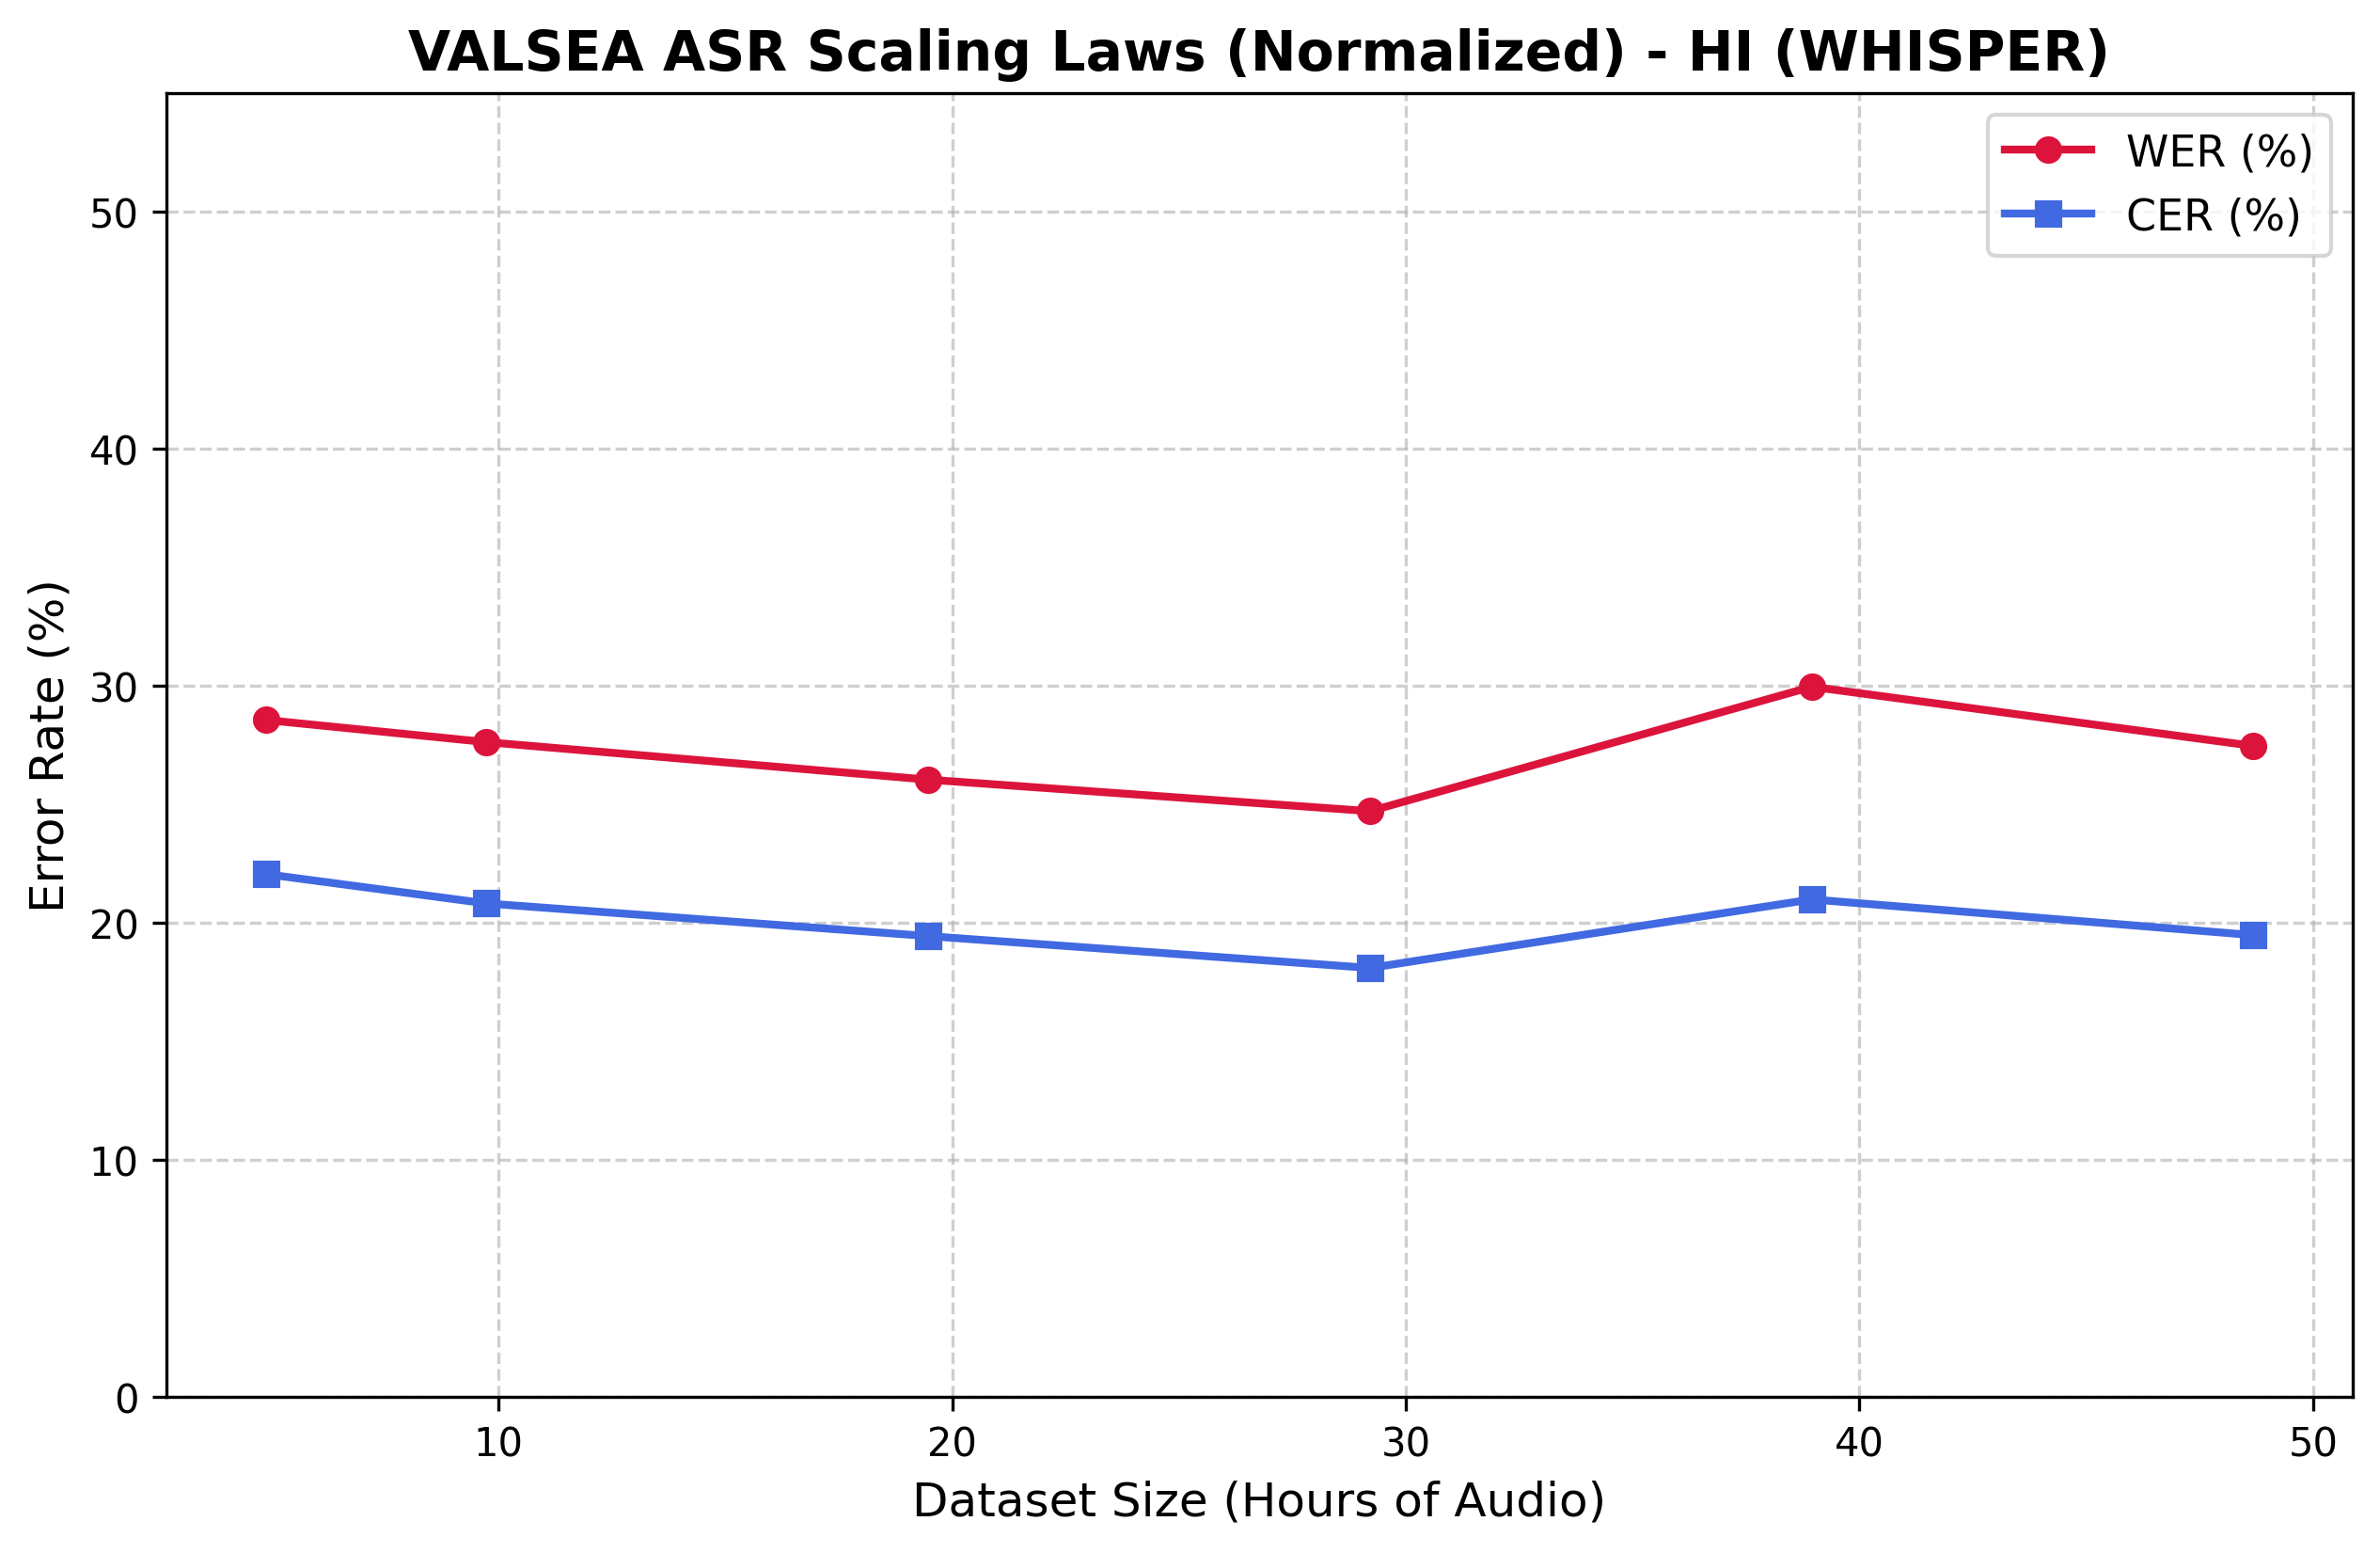

The data file committed next to this chart (first rows):
Fraction, Total_Clips, Hours, WER, CER
0.1, 508, 4.868, 0.2856, 0.2206
0.2, 1016, 9.737, 0.2763, 0.2082
0.4, 2032, 19.47, 0.2604, 0.1944
0.6, 3048, 29.21, 0.2471, 0.181
0.8, 4064, 38.95, 0.2996, 0.2099
1.0, 5080, 48.68, 0.2747, 0.1949
